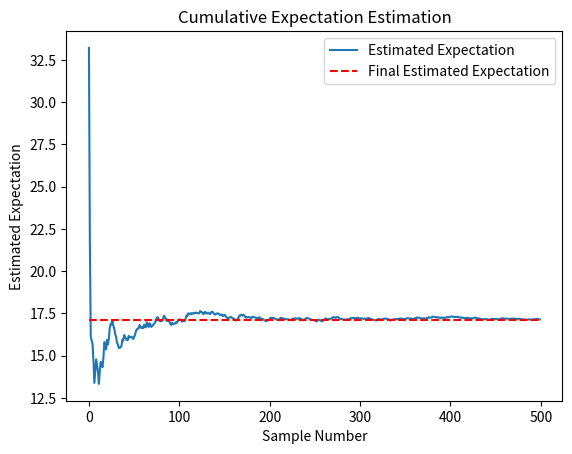

Here is the Python script that generated this plot:
"""
【问题描述】：用Monte Carlo方法估计函数f(x) = 2x + 10sqrt(abs(x)) + 3 的期望值；
          其中，x服从正态分布N(1, 2^2), 即均值为1，方差为2^2的正态分布。
【算法设计】：
    1. 从正态分布N(1, 2^2)中采样N个样本x_i；
    2. 计算每个样本的函数值f(x_i)；
    3. 计算函数值的均值，作为期望值的估计。
【伪代码】：
    初始化样本数量N
    采样x = np.random.normal(1, 2, N)
    计算函数值f_x = 2*x + 10*sqrt(abs(x)) + 3
    计算期望值估计E_f = np.mean(f_x)
"""

import numpy as np
import matplotlib.pyplot as plt
import random

SEED = 11
SAMPLE_NUM = 500
PLT_FLAG = True

random.seed(SEED)
np.random.seed(SEED)

cumulative_expectation = np.zeros(SAMPLE_NUM)
sampled_x = np.random.normal(1, 2, SAMPLE_NUM) # np.ramdom.noramal(均值, 标准差, 样本数量), 标准差是方差的平方根
f_x = 2 * sampled_x + 10 * np.sqrt(np.abs(sampled_x)) + 3
est_expectation = np.mean(f_x)

cumulative_expectation[0] = f_x[0]
for i in range(1, SAMPLE_NUM):
    cumulative_expectation[i] = (cumulative_expectation[i-1] * i + f_x[i]) / (i + 1)

print(f"Estimated Expectation: {est_expectation}")
if PLT_FLAG is True:
    plt.figure()
    plt.title("Cumulative Expectation Estimation")
    plt.xlabel("Sample Number")
    plt.ylabel("Estimated Expectation")
    plt.plot(cumulative_expectation, label="Estimated Expectation")
    plt.hlines(est_expectation, 0, SAMPLE_NUM-1, colors='r', linestyles='dashed', label="Final Estimated Expectation")
    plt.legend()
    plt.show()
